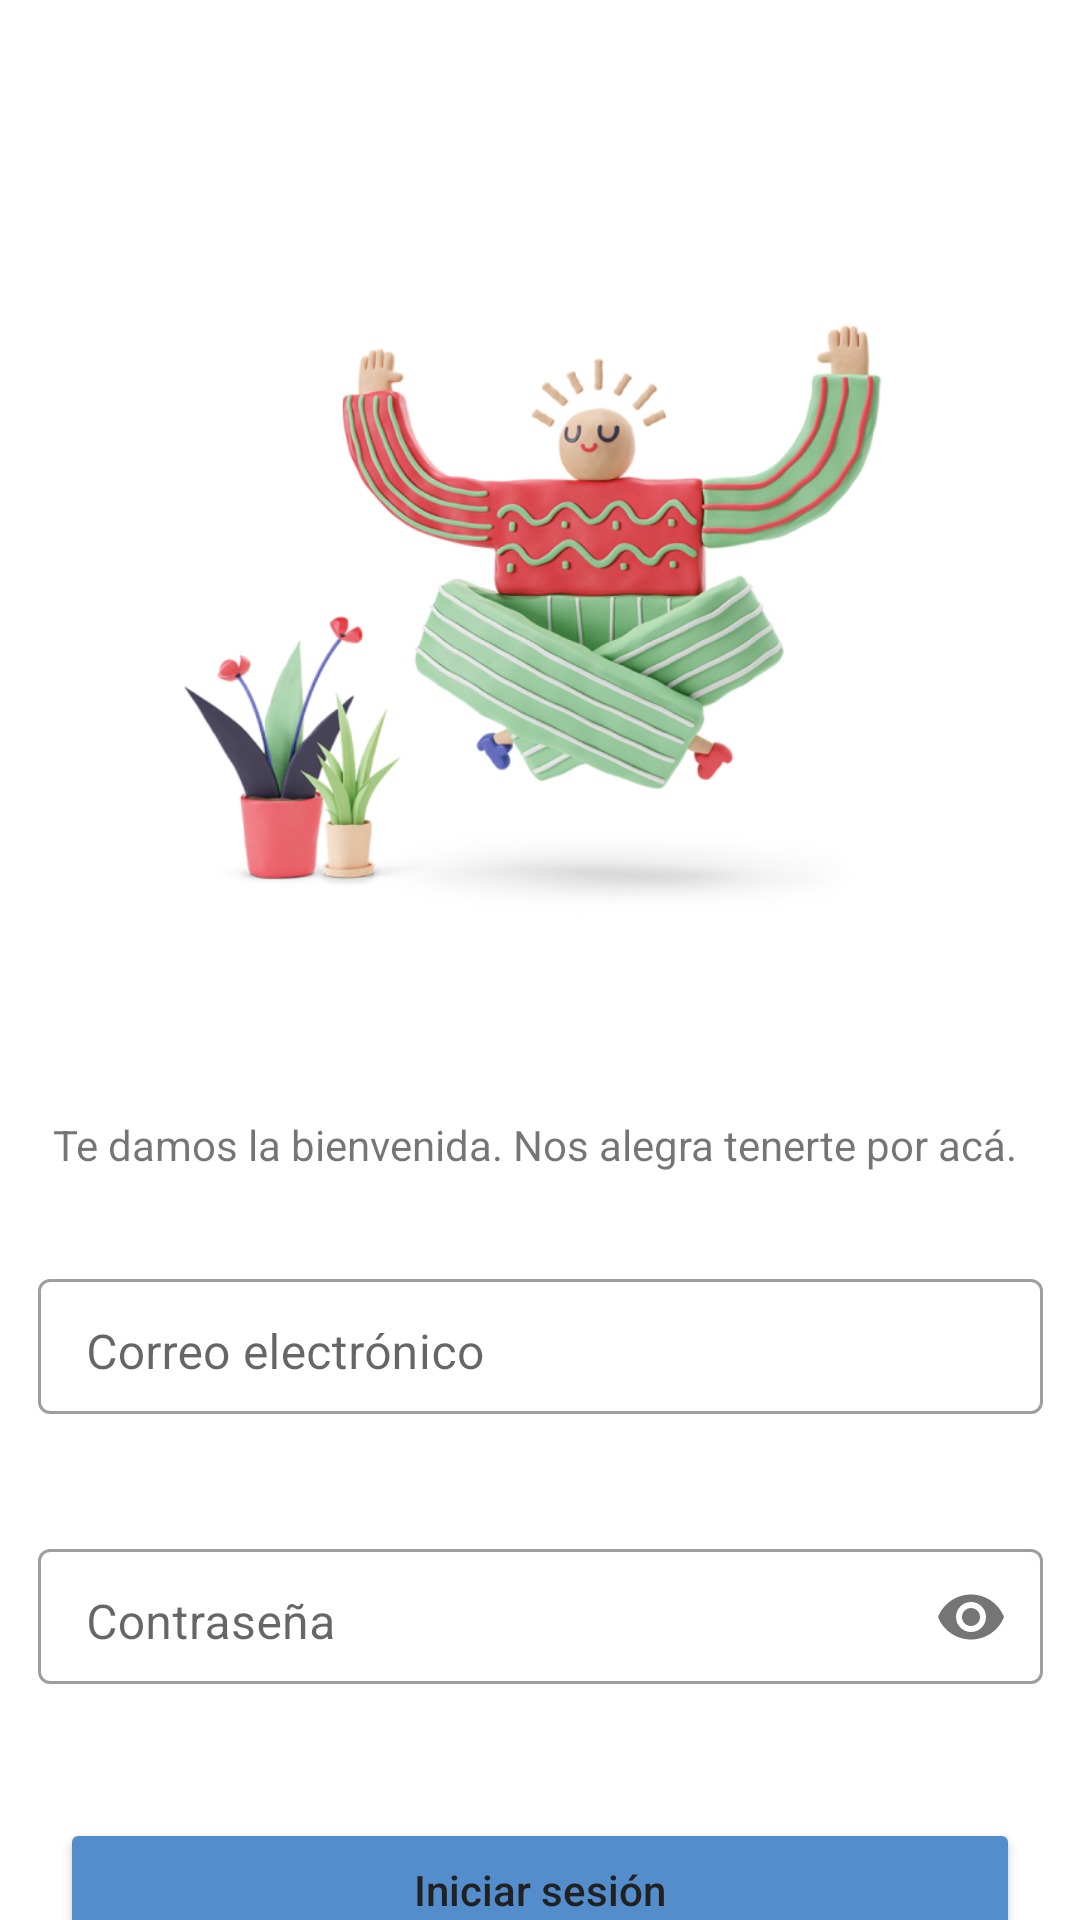

The Android layout XML behind this screen, and the referenced resources:
<!-- AndroidManifest.xml: application theme Theme.Libreria -->
<!-- res/layout/activity_login.xml -->
<?xml version="1.0" encoding="utf-8"?>
<androidx.constraintlayout.widget.ConstraintLayout xmlns:android="http://schemas.android.com/apk/res/android"
    xmlns:app="http://schemas.android.com/apk/res-auto"
    xmlns:tools="http://schemas.android.com/tools"
    android:layout_width="match_parent"
    android:layout_height="match_parent"
    tools:context=".Login">

    <Button
        android:id="@+id/register"
        android:layout_width="320dp"
        android:layout_height="48dp"
        android:layout_marginTop="10dp"
        android:backgroundTint="#538DCC"
        android:onClick="login"
        android:text="Crear cuenta"
        android:textAllCaps="false"
        android:textColor="#212121"
        app:layout_constraintEnd_toEndOf="parent"
        app:layout_constraintStart_toStartOf="parent"
        app:layout_constraintTop_toBottomOf="@+id/textView23" />

    <ImageView
        android:id="@+id/login_img"
        android:layout_width="284dp"
        android:layout_height="284dp"
        android:layout_marginTop="60dp"
        android:contentDescription="Imagen de pantalla de inicio de sesión"
        app:layout_constraintBottom_toBottomOf="parent"
        app:layout_constraintEnd_toEndOf="parent"
        app:layout_constraintStart_toStartOf="parent"
        app:layout_constraintTop_toTopOf="parent"
        app:layout_constraintVertical_bias="0.0"
        app:srcCompat="@drawable/login_image" />

    <TextView
        android:id="@+id/text_login"
        android:layout_width="wrap_content"
        android:layout_height="wrap_content"
        android:layout_marginTop="28dp"
        android:text="Te damos la bienvenida. Nos alegra tenerte por acá."
        app:layout_constraintEnd_toEndOf="parent"
        app:layout_constraintHorizontal_bias="0.46"
        app:layout_constraintStart_toStartOf="parent"
        app:layout_constraintTop_toBottomOf="@+id/login_img" />


    <com.google.android.material.textfield.TextInputLayout
        android:id="@+id/emailInput"
        style="@style/Widget.MaterialComponents.TextInputLayout.OutlinedBox"
        android:layout_width="335dp"
        android:layout_height="70dp"
        android:layout_marginTop="30dp"
        android:hint="@string/mail"
        app:layout_constraintEnd_toEndOf="parent"
        app:layout_constraintStart_toStartOf="parent"
        app:layout_constraintTop_toBottomOf="@+id/text_login"
        tools:ignore="NotSibling">

        <com.google.android.material.textfield.TextInputEditText

            android:layout_width="335dp"
            android:layout_height="45dp"
            android:inputType="textEmailAddress"
            android:paddingBottom="13dp"
            android:textColorHint="#757575"
            android:textSize="16sp"
            tools:layout_editor_absoluteX="0dp"
            tools:layout_editor_absoluteY="0dp" />


    </com.google.android.material.textfield.TextInputLayout>

    <com.google.android.material.textfield.TextInputLayout
        android:id="@+id/passwordInput"
        style="@style/Widget.MaterialComponents.TextInputLayout.OutlinedBox"
        android:layout_width="335dp"
        android:layout_height="70dp"
        android:layout_marginTop="20dp"
        android:hint="@string/password"
        app:layout_constraintEnd_toEndOf="parent"
        app:layout_constraintStart_toStartOf="parent"
        app:layout_constraintTop_toBottomOf="@+id/emailInput"
        app:passwordToggleEnabled="true"
        tools:ignore="NotSibling">

        <com.google.android.material.textfield.TextInputEditText
            android:layout_width="335dp"
            android:layout_height="45dp"
            android:inputType="textPassword"
            android:paddingBottom="13dp"
            android:textSize="16sp"
            tools:layout_editor_absoluteX="0dp"
            tools:layout_editor_absoluteY="0dp" />

    </com.google.android.material.textfield.TextInputLayout>

    <Button
        android:id="@+id/signInButton"
        android:layout_width="320dp"
        android:layout_height="48dp"
        android:layout_marginTop="25dp"
        android:backgroundTint="#538DCC"
        android:onClick="login"
        android:text="Iniciar sesión"
        android:textAllCaps="false"
        android:textColor="#212121"
        app:layout_constraintEnd_toEndOf="parent"
        app:layout_constraintStart_toStartOf="parent"
        app:layout_constraintTop_toBottomOf="@+id/passwordInput" />

    <TextView
        android:id="@+id/textView23"
        android:layout_width="wrap_content"
        android:layout_height="wrap_content"
        android:layout_marginTop="10dp"
        android:text="O"
        app:layout_constraintEnd_toEndOf="parent"
        app:layout_constraintStart_toStartOf="parent"
        app:layout_constraintTop_toBottomOf="@+id/signInButton" />

</androidx.constraintlayout.widget.ConstraintLayout>
<!-- resources referenced by this layout -->
<resources>
  <!-- drawable login_image: png bitmap (drawable, 211655 bytes) -->
  <string name="mail">Correo electrónico</string>
  <string name="password">Contraseña</string>
  <style name="Theme.Libreria" parent="Theme.MaterialComponents.DayNight.DarkActionBar">
          
          <item name="colorPrimary">@color/purple_500</item>
          <item name="colorPrimaryVariant">@color/purple_700</item>
          <item name="colorOnPrimary">@color/white</item>
          
          <item name="colorSecondary">@color/teal_200</item>
          <item name="colorSecondaryVariant">@color/teal_700</item>
          <item name="colorOnSecondary">@color/black</item>
          
          <item name="android:statusBarColor">?attr/colorPrimaryVariant</item>
          
      </style>
  <color name="purple_500">#FF6200EE</color>
  <color name="purple_700">#FF3700B3</color>
  <color name="white">#FFFFFFFF</color>
  <color name="teal_200">#FF03DAC5</color>
  <color name="teal_700">#FF018786</color>
  <color name="black">#FF000000</color>
</resources>
